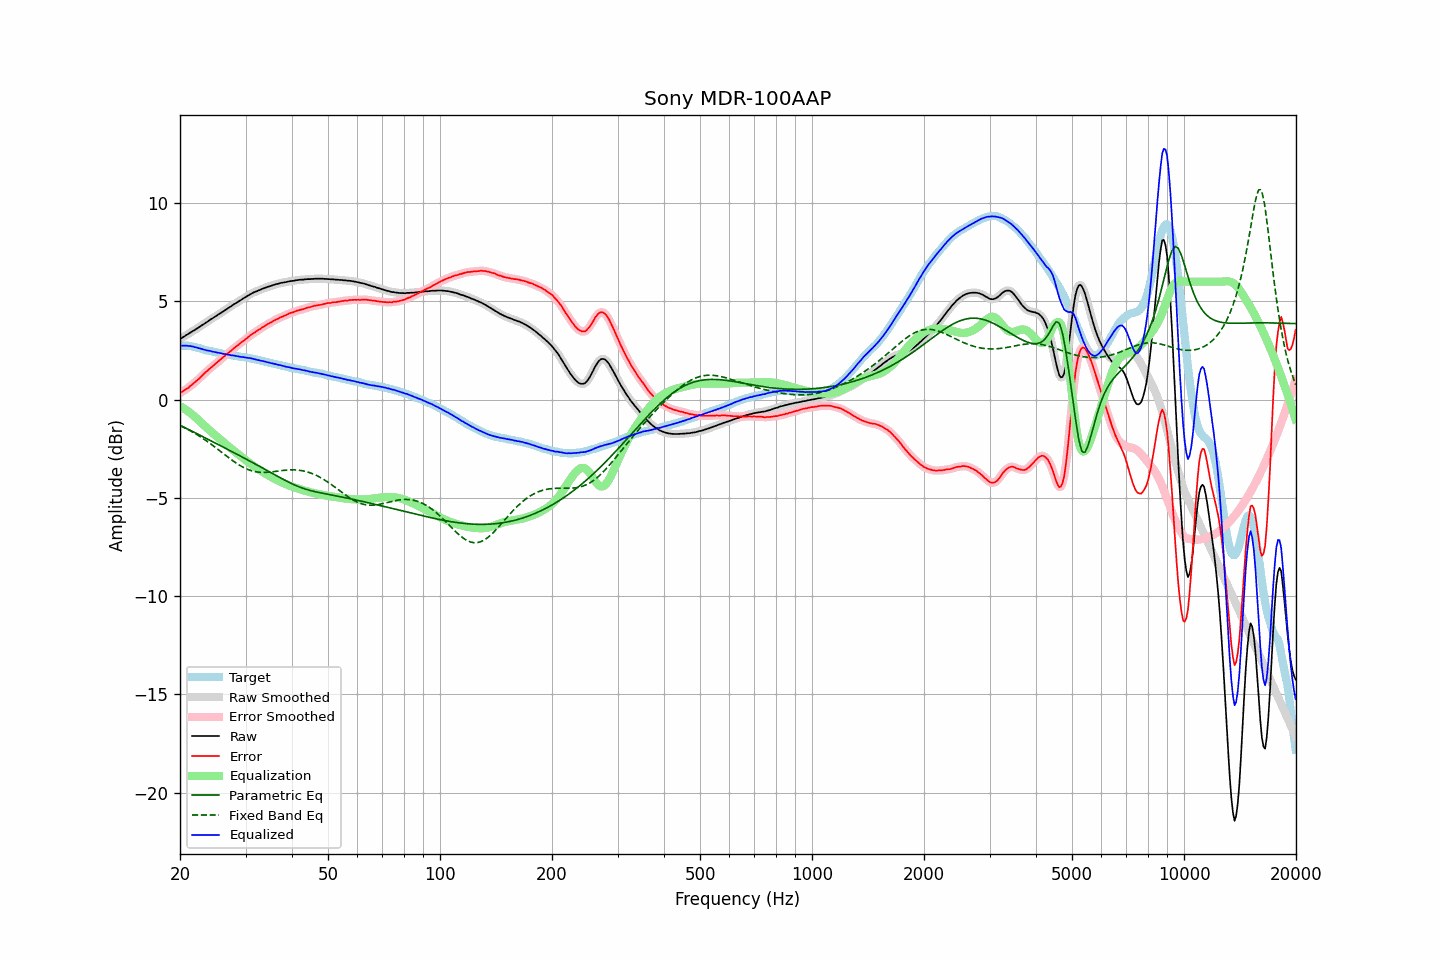

Values plotted in this chart, from the file beside it:
frequency, raw, error, smoothed, error_smoothed, equalization, parametric_eq, fixed_band_eq, equalized_raw, equalized_smoothed, target
20.00, 3.08, 0.33, 3.08, 0.33, -0.33, -1.31, -1.33, 2.75, 2.75, 2.75
20.20, 3.13, 0.38, 3.13, 0.38, -0.38, -1.35, -1.36, 2.75, 2.75, 2.75
20.40, 3.18, 0.43, 3.18, 0.43, -0.43, -1.39, -1.40, 2.75, 2.75, 2.75
20.61, 3.23, 0.48, 3.23, 0.48, -0.48, -1.43, -1.44, 2.74, 2.75, 2.75
20.81, 3.29, 0.54, 3.28, 0.54, -0.54, -1.47, -1.48, 2.75, 2.74, 2.75
21.02, 3.33, 0.58, 3.33, 0.60, -0.60, -1.51, -1.53, 2.73, 2.74, 2.74
21.23, 3.39, 0.66, 3.39, 0.66, -0.66, -1.55, -1.57, 2.73, 2.73, 2.72
21.44, 3.44, 0.72, 3.44, 0.72, -0.72, -1.59, -1.61, 2.72, 2.71, 2.71
21.66, 3.49, 0.79, 3.49, 0.79, -0.79, -1.63, -1.66, 2.70, 2.70, 2.69
21.87, 3.53, 0.86, 3.54, 0.86, -0.86, -1.67, -1.71, 2.67, 2.68, 2.67
22.09, 3.59, 0.93, 3.59, 0.93, -0.93, -1.71, -1.76, 2.66, 2.65, 2.66
22.31, 3.64, 1.01, 3.64, 1.00, -1.01, -1.75, -1.81, 2.63, 2.63, 2.63
22.54, 3.69, 1.07, 3.69, 1.08, -1.08, -1.80, -1.86, 2.61, 2.61, 2.61
22.76, 3.75, 1.16, 3.74, 1.16, -1.16, -1.84, -1.91, 2.59, 2.59, 2.59
22.99, 3.80, 1.24, 3.80, 1.24, -1.23, -1.88, -1.96, 2.56, 2.56, 2.56
23.22, 3.85, 1.32, 3.85, 1.32, -1.31, -1.92, -2.02, 2.54, 2.54, 2.53
23.45, 3.91, 1.40, 3.90, 1.39, -1.39, -1.96, -2.07, 2.52, 2.52, 2.51
23.69, 3.96, 1.46, 3.96, 1.47, -1.46, -2.00, -2.13, 2.50, 2.50, 2.50
23.92, 4.02, 1.54, 4.02, 1.53, -1.53, -2.04, -2.19, 2.48, 2.48, 2.48
24.16, 4.08, 1.61, 4.07, 1.60, -1.61, -2.09, -2.25, 2.47, 2.47, 2.47
24.40, 4.12, 1.67, 4.13, 1.68, -1.68, -2.13, -2.31, 2.44, 2.45, 2.45
24.65, 4.18, 1.75, 4.18, 1.75, -1.75, -2.17, -2.37, 2.43, 2.43, 2.43
24.89, 4.23, 1.82, 4.23, 1.82, -1.82, -2.21, -2.43, 2.41, 2.41, 2.41
25.14, 4.28, 1.88, 4.28, 1.89, -1.89, -2.25, -2.50, 2.39, 2.40, 2.40
25.39, 4.34, 1.96, 4.34, 1.96, -1.96, -2.30, -2.56, 2.38, 2.38, 2.38
25.65, 4.39, 2.02, 4.39, 2.03, -2.03, -2.34, -2.62, 2.36, 2.36, 2.37
25.91, 4.44, 2.10, 4.44, 2.10, -2.10, -2.38, -2.69, 2.34, 2.34, 2.34
26.16, 4.49, 2.16, 4.49, 2.16, -2.16, -2.42, -2.75, 2.33, 2.33, 2.33
26.43, 4.55, 2.23, 4.55, 2.23, -2.23, -2.47, -2.81, 2.31, 2.31, 2.32
26.69, 4.60, 2.30, 4.60, 2.30, -2.30, -2.51, -2.88, 2.30, 2.30, 2.30
26.96, 4.66, 2.37, 4.65, 2.37, -2.37, -2.55, -2.94, 2.29, 2.29, 2.28
27.23, 4.71, 2.43, 4.71, 2.44, -2.44, -2.59, -3.00, 2.27, 2.27, 2.27
27.50, 4.76, 2.50, 4.76, 2.50, -2.50, -2.64, -3.06, 2.25, 2.26, 2.26
27.77, 4.82, 2.58, 4.82, 2.57, -2.57, -2.68, -3.12, 2.25, 2.24, 2.24
28.05, 4.87, 2.64, 4.87, 2.64, -2.64, -2.72, -3.18, 2.23, 2.23, 2.23
28.33, 4.92, 2.71, 4.92, 2.71, -2.70, -2.76, -3.23, 2.22, 2.22, 2.21
28.62, 4.97, 2.77, 4.97, 2.77, -2.77, -2.81, -3.29, 2.20, 2.20, 2.20
28.90, 5.02, 2.83, 5.02, 2.83, -2.83, -2.85, -3.34, 2.19, 2.19, 2.19
29.19, 5.07, 2.90, 5.07, 2.90, -2.90, -2.89, -3.39, 2.17, 2.17, 2.17
29.48, 5.13, 2.96, 5.13, 2.96, -2.96, -2.94, -3.43, 2.17, 2.16, 2.17
29.78, 5.18, 3.02, 5.18, 3.02, -3.03, -2.98, -3.47, 2.15, 2.15, 2.16
30.08, 5.23, 3.08, 5.23, 3.08, -3.09, -3.02, -3.51, 2.14, 2.14, 2.15
30.38, 5.28, 3.15, 5.28, 3.15, -3.15, -3.07, -3.55, 2.13, 2.13, 2.12
30.68, 5.33, 3.22, 5.33, 3.22, -3.21, -3.11, -3.58, 2.11, 2.11, 2.11
30.99, 5.38, 3.29, 5.38, 3.28, -3.27, -3.15, -3.61, 2.10, 2.10, 2.09
31.30, 5.42, 3.34, 5.42, 3.34, -3.33, -3.20, -3.63, 2.09, 2.09, 2.08
31.61, 5.46, 3.39, 5.46, 3.39, -3.39, -3.24, -3.65, 2.07, 2.07, 2.07
31.93, 5.49, 3.44, 5.49, 3.44, -3.45, -3.29, -3.67, 2.04, 2.04, 2.05
32.24, 5.52, 3.50, 5.52, 3.50, -3.50, -3.33, -3.68, 2.02, 2.02, 2.02
32.57, 5.56, 3.55, 5.56, 3.55, -3.55, -3.37, -3.69, 2.00, 2.00, 2.01
32.89, 5.59, 3.60, 5.59, 3.61, -3.61, -3.42, -3.70, 1.98, 1.99, 1.99
33.22, 5.63, 3.67, 5.63, 3.66, -3.66, -3.46, -3.70, 1.97, 1.97, 1.96
33.55, 5.66, 3.71, 5.66, 3.71, -3.71, -3.51, -3.71, 1.95, 1.95, 1.95
33.89, 5.69, 3.76, 5.69, 3.76, -3.76, -3.55, -3.70, 1.93, 1.93, 1.93
34.23, 5.72, 3.81, 5.72, 3.81, -3.81, -3.60, -3.70, 1.91, 1.91, 1.91
34.57, 5.75, 3.86, 5.74, 3.86, -3.86, -3.65, -3.69, 1.89, 1.89, 1.89
34.92, 5.77, 3.90, 5.77, 3.91, -3.91, -3.69, -3.69, 1.86, 1.87, 1.86
35.27, 5.80, 3.95, 5.80, 3.95, -3.95, -3.74, -3.68, 1.85, 1.85, 1.85
35.62, 5.83, 4.00, 5.83, 4.00, -4.00, -3.78, -3.67, 1.83, 1.83, 1.83
35.97, 5.85, 4.04, 5.85, 4.04, -4.04, -3.83, -3.66, 1.81, 1.81, 1.81
... 635 more rows
